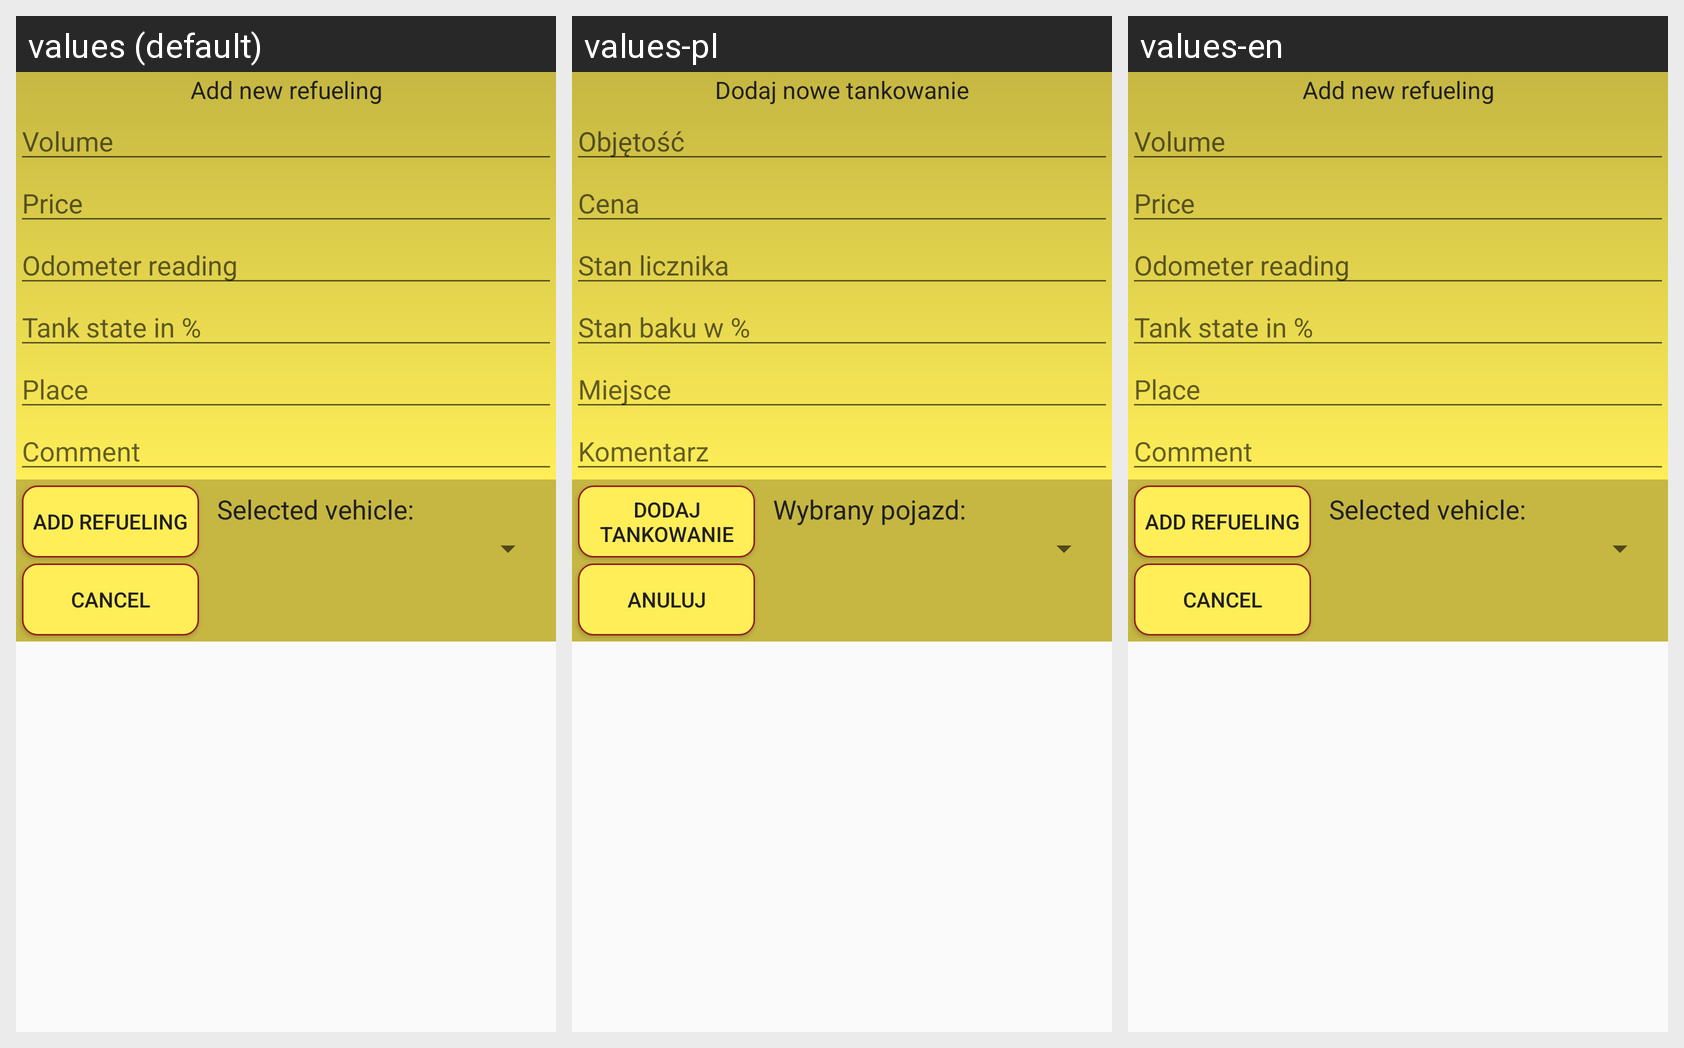

This grid shows one Android layout under several languages. Give, for every string resource on the screen, its name, the default text and each shown locale's text.
Android screen res/layout/new_refueling_dialog.xml rendered under 3 locales, left to right: values (default), values-pl, values-en. Device: Nexus 5 (rendered at 1080×1920; each locale shown at half size, 540×960, under a caption strip naming it); theme AppTheme.
Strings drawn on this screen, with the default value and each locale's value (text and hints the layout hard-codes, and strings that could not be matched under every locale, appear in the picture but are not listed):

add_new_refueling
  values: Add new refueling
  values-pl: Dodaj nowe tankowanie
  values-en: Add new refueling

volume
  values: Volume
  values-pl: Objętość
  values-en: Volume

price
  values: Price
  values-pl: Cena
  values-en: Price

odometer_reading
  values: Odometer reading
  values-pl: Stan licznika
  values-en: Odometer reading

tank_state
  values: Tank state in %
  values-pl: Stan baku w %
  values-en: Tank state in %

place
  values: Place
  values-pl: Miejsce
  values-en: Place

comment
  values: Comment
  values-pl: Komentarz
  values-en: Comment

add_refueling
  values: Add refueling
  values-pl: Dodaj tankowanie
  values-en: Add refueling

cancel
  values: Cancel
  values-pl: Anuluj
  values-en: Cancel

selected_car
  values: Selected vehicle:
  values-pl: Wybrany pojazd:
  values-en: Selected vehicle:
